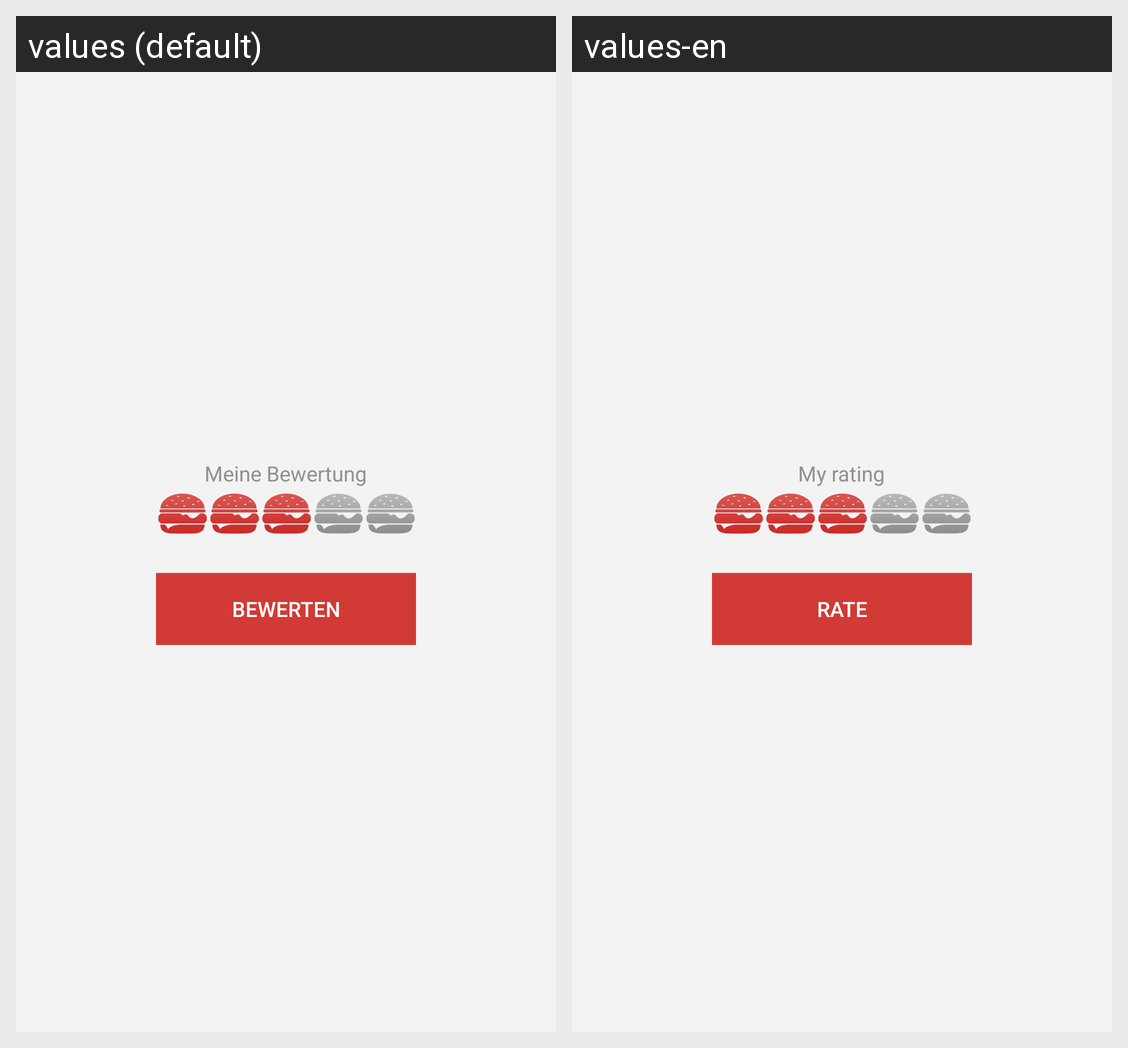

Strings drawn on this Android screen and how each of the app's shown locales translates them:
Android screen res/layout/expandable_meal_card.xml rendered under 2 locales, left to right: values (default), values-en. Device: Nexus 5 (rendered at 1080×1920; each locale shown at half size, 540×960, under a caption strip naming it); theme AppTheme.
Strings drawn on this screen, with the default value and each locale's value (text and hints the layout hard-codes, and strings that could not be matched under every locale, appear in the picture but are not listed):

my_rating
  values: Meine Bewertung
  values-en: My rating

rate
  values: Bewerten
  values-en: Rate
